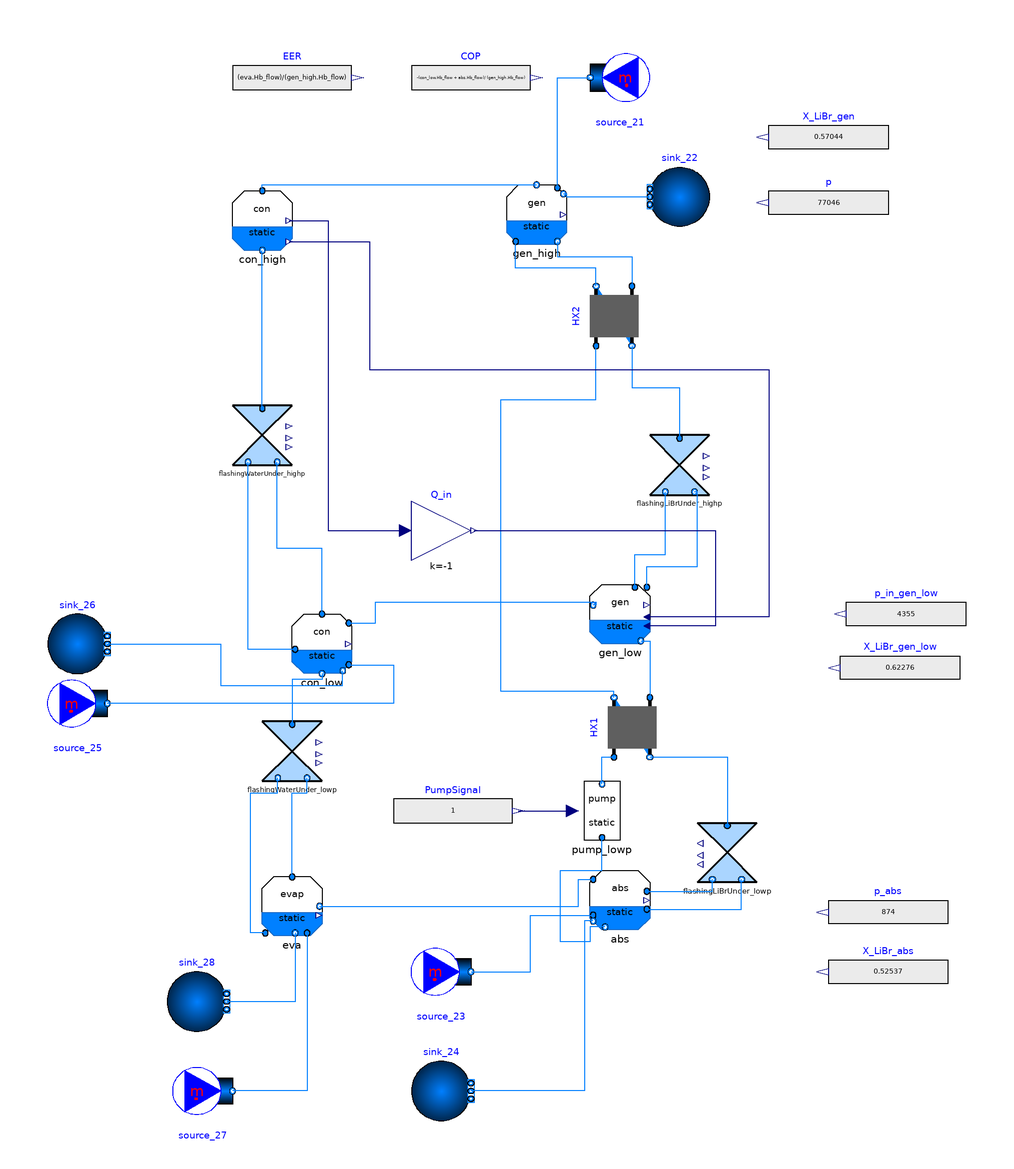

This picture is the connection diagram that the Modelica source below describes through its graphical annotations.

model AHP_sf_de_UAfix
  "Series flow double effect absorption heat pump (High desorber first)"
extends Modelica.Icons.Example;

  replaceable package Medium_sol = Absolut.Media.LiBrH2O;
  replaceable package Medium_l = Modelica.Media.Water.WaterIF97_R1ph annotation (
     __Dymola_choicesAllMatching=true);
  replaceable package Medium_v = Modelica.Media.Water.WaterIF97_R2ph annotation (
     __Dymola_choicesAllMatching=true);

  parameter Boolean allowFlowReversal=false
    "= false to simplify equations, assuming, but not enforcing, no flow reversal for medium 1";

  // Reference data
  parameter Modelica.Units.SI.HeatFlowRate P = 0.048 "Pump's power";
  parameter Real COP_ref = 1.242 "Coefficient of performance";
  parameter Modelica.Units.NonSI.Temperature_degC T[25]=
  {30.04,30.06,46.98,
  78.32,55.87,49.27,
  66.84,30.45,5.02,5.02,
  89.67,138.35,89.92,68.76,128.68,92.5,30.45,150,141.03,25,
  34.14,25,28.65,12,7.55};

  parameter Modelica.Units.SI.Pressure p_ref[3] = {874,4355,77046} "Pressure at three levels";
  parameter Modelica.Units.SI.HeatFlowRate Q_flow[7] = {
  -372500, 458800, 213800,
  185500, -300000, 35600, 91500}
    "Heat flow rate at evaporator, absorber, condenser 1, condenser 2 / Generator 1, Generator 2, low pressure heat exchanger, high pressure heat exchanger";

  parameter Real Q6 = 0.004 "Vapour quality at point 6";
  parameter Real Q9 = 0.043 "Vapour quality at point 9";
  parameter Real Q16 = 0.016 "Vapour quality at point 16";
  parameter Real Q19 = 0.107 "Vapour quality at point 19";

  parameter Real X_LiBr_s = 0.62276 "X_LiBr concentration at strong solution (low pressure). E.g. point 4";
  parameter Real X_LiBr_w = 0.52537 "X_LiBr concentration at weak solution (low pressure). E.g. point 1";
  parameter Real X_LiBr_m = 0.57044 "X_LiBr concentration at mid solution (low pressure). E.g. point 1";

  parameter Real h[20](each unit="J/g")=
  {68.7303, 68.7324, 102.8, 195.4, 155.3,
  155.3, 2606.8, 124.3, 124.3, 2510.2,
  102.8, 102.8, 221.7, 327.3, 187.3,
  187.3, 2726.6, 369.5, 369.5, 102.8};

  parameter Modelica.Units.SI.MassFlowRate m_s1 = 0.844 "Mass flow rate at strong solution from desorber 1. E.g. point 4";
  parameter Modelica.Units.SI.MassFlowRate m_w = 1 "Mass flow rate at weak solution. E.g. point 1";
  parameter Modelica.Units.SI.MassFlowRate m_s2 = 0.921 "Mass flow rate at strong solution from desorber 2. E.g. point 15";

 // Model

  DoubleEffect.LowGeneratorStatic_serie gen_low(
    redeclare package Medium_v = Medium_v,
    redeclare package Medium_l = Medium_sol,
    p_start(displayUnit="Pa"),
    T_start=351.15,
    UA=10000,
    port_l_b(m_flow(start=-0.844)),
    X_LiBr_start=0.62276) annotation (Placement(transformation(extent={{20,0},{40,20}})));
  Modelica.Blocks.Math.Gain              Q_in(k=-1)
    annotation (Placement(transformation(extent={{-40,28},{-20,48}})));
  Absolut.FluidBased.Static.Components.FlashingWater flashingWaterUnder_lowp(
    redeclare package Medium_l = Medium_l,
    redeclare package Medium_v = Medium_v,
    dp_nominal(displayUnit="Pa") = 4167 - 888,
    m_flow_nominal=0.066,
    use_opening=false,
    T_out_start=278.15,
    Q_intern_start=0.043)
    annotation (Placement(transformation(extent={{-90,-46},{-70,-26}})));
  DoubleEffect.CondenserStatic_de_UAfix con_low(
    redeclare package Medium_v = Medium_v,
    redeclare package Medium_l = Medium_l,
    redeclare package Medium_ext = Medium_ext,
    p_start(displayUnit="Pa") = 4355,
    T_start=303.65,
    UA=65000,
    T_15(start=298.15),
    T_16(start=301.8)) annotation (Placement(transformation(extent={{-80,-10},{-60,10}})));
  Modelica.Blocks.Sources.RealExpression PumpSignal(y=1)
    annotation (Placement(transformation(extent={{-46,-66},{-6,-46}})));
  Absolut.FluidBased.Static.Components.FlashingLiBr flashingLiBrUnder_lowp(
    redeclare package Medium_l = Medium_sol,
    redeclare package Medium_v = Medium_v,
    dp_nominal(displayUnit="kPa") = 4167 - 888,
    m_flow_nominal=0.849,
    use_opening=false,
    dp(displayUnit="Pa"),
    X_LiBr_start=0.62276,
    T_out_start=322.15,
    p_out_start(displayUnit="Pa") = 874,
    Q_intern_start=0.004)
    annotation (Placement(transformation(extent={{76,-80},{56,-60}})));
  Absolut.FluidBased.Static.Components.FlashingLiBr flashingLiBrUnder_highp(
    redeclare package Medium_l = Medium_sol,
    redeclare package Medium_v = Medium_v,
    dp_nominal(displayUnit="Pa") = 65540 - 4167,
    m_flow_nominal=0.481,
    use_opening=false,
    X_LiBr_start=0.57044,
    T_out_start=342.15,
    p_out_start(displayUnit="Pa") = 4355,
    Q_intern_start=0.016,
    port_a(m_flow(start=0.921)))
    annotation (Placement(transformation(extent={{40,50},{60,70}})));
  Modelica.Blocks.Sources.RealExpression X_LiBr_gen(y=0.57044)
    annotation (Placement(transformation(extent={{120,160},{80,180}})));
  Absolut.FluidBased.Static.SingleEffect_UAfixed.GeneratorStatic_wHT_UAfix gen_high(
    redeclare package Medium_v = Medium_v,
    redeclare package Medium_l = Medium_sol,
    redeclare package Medium_ext = Medium_ext,
    p_start(displayUnit="Pa") = 77046,
    T_start=411.15,
    m_dot_start=0.5,
    X_LiBr_start=0.57044,
    T_11(start=423.15),
    T_12(start=414.15),
    UA=25000) annotation (Placement(transformation(extent={{-8,134},{12,154}})));
  Modelica.Blocks.Sources.RealExpression p(y=77046)
    annotation (Placement(transformation(extent={{120,138},{80,158}})));
  Absolut.FluidBased.Static.Components.FlashingWater flashingWaterUnder_highp(
    redeclare package Medium_l = Medium_l,
    redeclare package Medium_v = Medium_v,
    dp_nominal(displayUnit="Pa") = 65540 - 4167,
    m_flow_nominal=0.086,
    use_opening=false,
    T_out_start=303.65,
    Q_intern_start=0.107)
    annotation (Placement(transformation(extent={{-100,60},{-80,80}})));
  Absolut.FluidBased.Static.SingleEffect_intern.CondenserStatic con_high(
    redeclare package Medium_v = Medium_v,
    redeclare package Medium_l = Medium_l,
    p_start(displayUnit="Pa") = 77046,
    T_start=365.65) annotation (Placement(transformation(extent={{-100,132},{-80,152}})));
  Components.HEX.simpleHX HX2(
    redeclare package Medium1 = Medium_sol,
    redeclare package Medium2 = Medium_sol,
    allowFlowReversal1=allowFlowReversal,
    allowFlowReversal2=allowFlowReversal,
    m1_flow_nominal=1,
    m2_flow_nominal=1,
    dp1_nominal=0,
    dp2_nominal=0,
    configuration=Buildings.Fluid.Types.HeatExchangerConfiguration.CounterFlow,
    UA_fix(displayUnit="kW/K") = 2000,
    port_a1(p(start=77000))) annotation (Placement(transformation(
        extent={{-10,-10},{10,10}},
        rotation=90,
        origin={28,110})));

  Components.Pump pump_lowp(redeclare package Medium_l = Medium_sol, T_in_start=abs.T_start) annotation (Placement(transformation(
        extent={{10,10},{-10,-10}},
        rotation=180,
        origin={24,-56})));
  Components.HEX.simpleHX HX1(
    redeclare package Medium1 = Medium_sol,
    redeclare package Medium2 = Medium_sol,
    allowFlowReversal1=allowFlowReversal,
    allowFlowReversal2=allowFlowReversal,
    m1_flow_nominal=1,
    m2_flow_nominal=1,
    dp1_nominal=0,
    dp2_nominal=0,
    configuration=Buildings.Fluid.Types.HeatExchangerConfiguration.CounterFlow,
    UA_fix(displayUnit="kW/K") = 1250,
    port_a2(p(start=4355))) annotation (Placement(transformation(
        extent={{-10,-10},{10,10}},
        rotation=90,
        origin={34,-28})));

  Modelica.Blocks.Sources.RealExpression X_LiBr_gen_low(y=0.62276)
    annotation (Placement(transformation(extent={{144,-18},{104,2}})));
  Absolut.FluidBased.Static.SingleEffect_UAfixed.AbsorberStatic_wHT_UAfix abs(
    redeclare package Medium_v = Medium_v,
    redeclare package Medium_l = Medium_sol,
    redeclare package Medium_ext = Medium_ext,
    p_start(displayUnit="Pa") = 874,
    T_start=303.15,
    X_LiBr_start=0.52537,
    T_13(start=298.15),
    T_14(start=307.15),
    dT_used(start=9.176),
    UA=50000) annotation (Placement(transformation(extent={{20,-96},{40,-76}})));
  Modelica.Blocks.Sources.RealExpression p_abs(y=874)
    annotation (Placement(transformation(extent={{140,-100},{100,-80}})));
  Modelica.Blocks.Sources.RealExpression X_LiBr_abs(y=0.52537)
    annotation (Placement(transformation(extent={{140,-120},{100,-100}})));
  Modelica.Blocks.Sources.RealExpression p_in_gen_low(y=4355)
    annotation (Placement(transformation(extent={{146,0},{106,20}})));
  Modelica.Blocks.Sources.RealExpression EER(y=(eva.Hb_flow)/(gen_high.Hb_flow))
    annotation (Placement(transformation(extent={{-100,180},{-60,200}})));
  Modelica.Blocks.Sources.RealExpression COP(y=-(con_low.Hb_flow + abs.Hb_flow)/
        (gen_high.Hb_flow))
    annotation (Placement(transformation(extent={{-40,180},{0,200}})));
  Modelica.Fluid.Sources.MassFlowSource_T source_23(
    redeclare package Medium = Medium_ext,
    use_m_flow_in=false,
    use_T_in=false,
    m_flow=12,
    T=298.15,
    nPorts=1) annotation (Placement(transformation(
        extent={{10,-10},{-10,10}},
        rotation=180,
        origin={-30,-110})));
  Modelica.Fluid.Sources.FixedBoundary sink_24(
    redeclare package Medium = Medium_ext,
    p(displayUnit="bar") = 100000,
    nPorts=1) annotation (Placement(transformation(extent={{-40,-160},{-20,-140}})));
  replaceable package Medium_ext = Modelica.Media.Water.WaterIF97_R1ph
    annotation (choicesAllMatching=true);
  Modelica.Fluid.Sources.MassFlowSource_T source_25(
    redeclare package Medium = Medium_ext,
    use_m_flow_in=false,
    use_T_in=false,
    m_flow=14,
    T=298.15,
    nPorts=1) annotation (Placement(transformation(
        extent={{10,-10},{-10,10}},
        rotation=180,
        origin={-152,-20})));
  Modelica.Fluid.Sources.FixedBoundary sink_26(
    redeclare package Medium = Medium_ext,
    p(displayUnit="bar") = 100000,
    nPorts=1)
    annotation (Placement(transformation(extent={{-162,-10},{-142,10}})));
  Modelica.Fluid.Sources.MassFlowSource_T source_21(
    redeclare package Medium = Medium_ext,
    use_m_flow_in=false,
    use_T_in=false,
    m_flow=8,
    T=423.15,
    nPorts=1) annotation (Placement(transformation(
        extent={{-10,-10},{10,10}},
        rotation=180,
        origin={30,190})));
  Modelica.Fluid.Sources.FixedBoundary sink_22(
    redeclare package Medium = Medium_ext,
    p(displayUnit="bar") = 100000,
    nPorts=1)
    annotation (Placement(transformation(extent={{60,140},{40,160}})));
  Modelica.Fluid.Sources.MassFlowSource_T source_27(
    redeclare package Medium = Medium_ext,
    use_m_flow_in=false,
    use_T_in=false,
    m_flow=20,
    T=285.15,
    nPorts=1) annotation (Placement(transformation(
        extent={{10,-10},{-10,10}},
        rotation=180,
        origin={-110,-150})));
  Modelica.Fluid.Sources.FixedBoundary sink_28(
    redeclare package Medium = Medium_ext,
    p(displayUnit="bar") = 100000,
    nPorts=1)
    annotation (Placement(transformation(extent={{-122,-130},{-102,-110}})));
  Absolut.FluidBased.Static.SingleEffect_UAfixed.EvaporatorStatic_wHT_UAfix eva(
    redeclare package Medium_v = Medium_v,
    redeclare package Medium_l = Medium_l,
    redeclare package Medium_ext = Medium_l,
    p_start(displayUnit="Pa") = 874,
    T_start=278.15,
    T_17(start=285.15),
    T_18(start=280.7),
    UA=85000) annotation (Placement(transformation(extent={{-90,-98},{-70,-78}})));

equation
  connect(gen_low.port_l_high, flashingLiBrUnder_highp.port_l_b) annotation (
      Line(points={{35,19},{35,30},{45.2,30},{45.2,51}}, color={0,127,255}));
  connect(gen_low.port_v_high, flashingLiBrUnder_highp.port_v_b) annotation (
      Line(points={{39,19},{39,26},{56,26},{56,51},{55,51}}, color={0,127,255}));
  connect(con_low.port_l, flashingWaterUnder_lowp.port_a) annotation (Line(
        points={{-70,-10},{-70,-12},{-80,-12},{-80,-27}},color={0,127,255}));
  connect(flashingWaterUnder_highp.port_a, con_high.port_l) annotation (Line(
        points={{-90,79},{-90,132}},           color={0,127,255}));
  connect(con_high.port_v, gen_high.port_v)
    annotation (Line(points={{-90,152},{-90,154},{2,154}}, color={0,127,255}));
  connect(con_high.Hb_flow, Q_in.u) annotation (Line(points={{-81,142},{-68,142},
          {-68,38},{-42,38}}, color={0,0,127}));
  connect(gen_high.port_l_b, HX2.port_a2) annotation (Line(points={{9,135},{9,
          130},{34,130},{34,120}},
                              color={0,127,255}));
  connect(HX2.port_b2, flashingLiBrUnder_highp.port_a) annotation (Line(points={{34,100},
          {34,86},{50,86},{50,69}},         color={0,127,255}));
  connect(HX2.port_b1, gen_high.port_l_a) annotation (Line(points={{22,120},{22,
          126},{-5,126},{-5,135}}, color={0,127,255}));
  connect(gen_low.port_l_b, HX1.port_a2)
    annotation (Line(points={{37,1},{40,1},{40,-18}}, color={0,127,255}));
  connect(HX1.port_b2, flashingLiBrUnder_lowp.port_a)
    annotation (Line(points={{40,-38},{66,-38},{66,-61}}, color={0,127,255}));
  connect(pump_lowp.port_l_b, HX1.port_a1) annotation (Line(points={{24,-47},{24,
          -38},{28,-38}},             color={0,127,255}));
  connect(abs.port_l_b, pump_lowp.port_l_a) annotation (Line(points={{25,-95},{
          20,-95},{20,-100},{10,-100},{10,-76},{24,-76},{24,-65}},
                                             color={0,127,255}));
  connect(abs.port_v_a, flashingLiBrUnder_lowp.port_v_b)
    annotation (Line(points={{39,-83},{61,-83},{61,-79}}, color={0,127,255}));
  connect(abs.port_l_a, flashingLiBrUnder_lowp.port_l_b) annotation (Line(
        points={{39,-89},{70.8,-89},{70.8,-79}}, color={0,127,255}));
  connect(con_low.port_a_v, gen_low.port_v)
    annotation (Line(points={{-61,7},{-52,7},{-52,14},{22,14},{22,13},{21,13}},
                                                        color={0,127,255}));
  connect(con_low.port_v, flashingWaterUnder_highp.port_v_b) annotation (Line(
        points={{-70,10},{-70,32},{-85,32},{-85,61}}, color={0,127,255}));
  connect(con_low.port_a_l, flashingWaterUnder_highp.port_l_b) annotation (Line(
        points={{-79,-1.8},{-94.8,-1.8},{-94.8,61}},
                                                   color={0,127,255}));
  connect(PumpSignal.y, pump_lowp.m_dot_in)
    annotation (Line(points={{-4,-56},{14,-56}}, color={0,0,127}));
  connect(source_23.ports[1], abs.port_a_ext) annotation (Line(points={{-20,
          -110},{0,-110},{0,-91},{21,-91}},
                                        color={0,127,255}));
  connect(abs.port_b_ext, sink_24.ports[1]) annotation (Line(points={{21,-93},{
          18,-93},{18,-150},{-20,-150}},                  color={0,127,255}));
  connect(con_low.port_a_ext, source_25.ports[1]) annotation (Line(points={{-61,
          -7},{-46,-7},{-46,-20},{-142,-20}}, color={0,127,255}));
  connect(sink_26.ports[1], con_low.port_b_ext) annotation (Line(points={{-142,
          0},{-104,0},{-104,-14},{-63,-14},{-63,-9}}, color={0,127,255}));
  connect(gen_high.port_a_ext, source_21.ports[1])
    annotation (Line(points={{9,153},{9,190},{20,190}}, color={0,127,255}));
  connect(gen_high.port_b_ext, sink_22.ports[1]) annotation (Line(points={{11,
          151},{12,151},{12,150},{40,150}}, color={0,127,255}));
  connect(HX1.port_b1, HX2.port_a1) annotation (Line(points={{28,-18},{28,-16},{
          -10,-16},{-10,82},{22,82},{22,100}},  color={0,127,255}));
  connect(eva.port_l_a, flashingWaterUnder_lowp.port_l_b) annotation (Line(
        points={{-89,-97},{-94,-97},{-94,-50},{-84.8,-50},{-84.8,-45}}, color={0,
          127,255}));
  connect(eva.port_v_a, flashingWaterUnder_lowp.port_v_b) annotation (Line(
        points={{-80,-78.2},{-80,-50},{-75,-50},{-75,-45}}, color={0,127,255}));
  connect(eva.port_v, abs.port_v) annotation (Line(points={{-70.8,-88},{16,-88},
          {16,-79},{21,-79}}, color={0,127,255}));
  connect(eva.port_b_ext, sink_28.ports[1]) annotation (Line(points={{-79,-97},{
          -79,-120},{-102,-120}}, color={0,127,255}));
  connect(eva.port_a_ext, source_27.ports[1]) annotation (Line(points={{-75,-97},
          {-75,-150},{-100,-150}}, color={0,127,255}));
  connect(con_high.T_c, gen_low.T_c) annotation (Line(points={{-81,135},{-54,135},
          {-54,92},{80,92},{80,9},{39,9}}, color={0,0,127}));
  connect(Q_in.y, gen_low.Hb_flow_in) annotation (Line(points={{-19,38},{62,38},
          {62,6},{39,6}}, color={0,0,127}));
  annotation (Icon(coordinateSystem(preserveAspectRatio=false, extent={{-120,
            -120},{120,180}})),                                  Diagram(
        coordinateSystem(preserveAspectRatio=false, extent={{-120,-120},{120,
            180}})),
    experiment(
      StopTime=6000,
      Interval=5,
      Tolerance=1e-07,
      __Dymola_Algorithm="Dassl"),
    Documentation(info="<html>
<p>Model of a series flow double effect absorption heat pump with solution going first to the high pressure generator. Model is based on figure 7.3 of [1].</p>
<p>UA values of the main heat exchangers as well as the solution heat exchangers are fixed. The high pressure condenser does not require a UA value.</p>
<p>Main input variables are...</p>
<ul>
<li>External fluids: Mass flow rate and temperature at each vessel.</li>
<li>Mass flow rate of the solution going from absorber to high-pressure generator trough both solution heat exchangers.</li>
</ul>
<p><br><br>The data used to evaluate this circuit is obtained from table 7.5 of [1].</p>
<p><br><br><b>References:</b></p>
<p>[1] Herold, K.E., Radermacher, R., Klein, S.A. ABSORPTION CHILLERS AND HEAT PUMPS. ISBN-13: 978-1-4987-1435-8 </p>
</html>"),
__Dymola_Commands(file="Resources\Static\DoubleEffect\Validation\AHP_de_Table74.mos"
        "Plot",
        file="Resources\Static\DoubleEffect\Validation\AHP_sf_de_UAfix.mos"
        "Simulate and plot"));
end AHP_sf_de_UAfix;